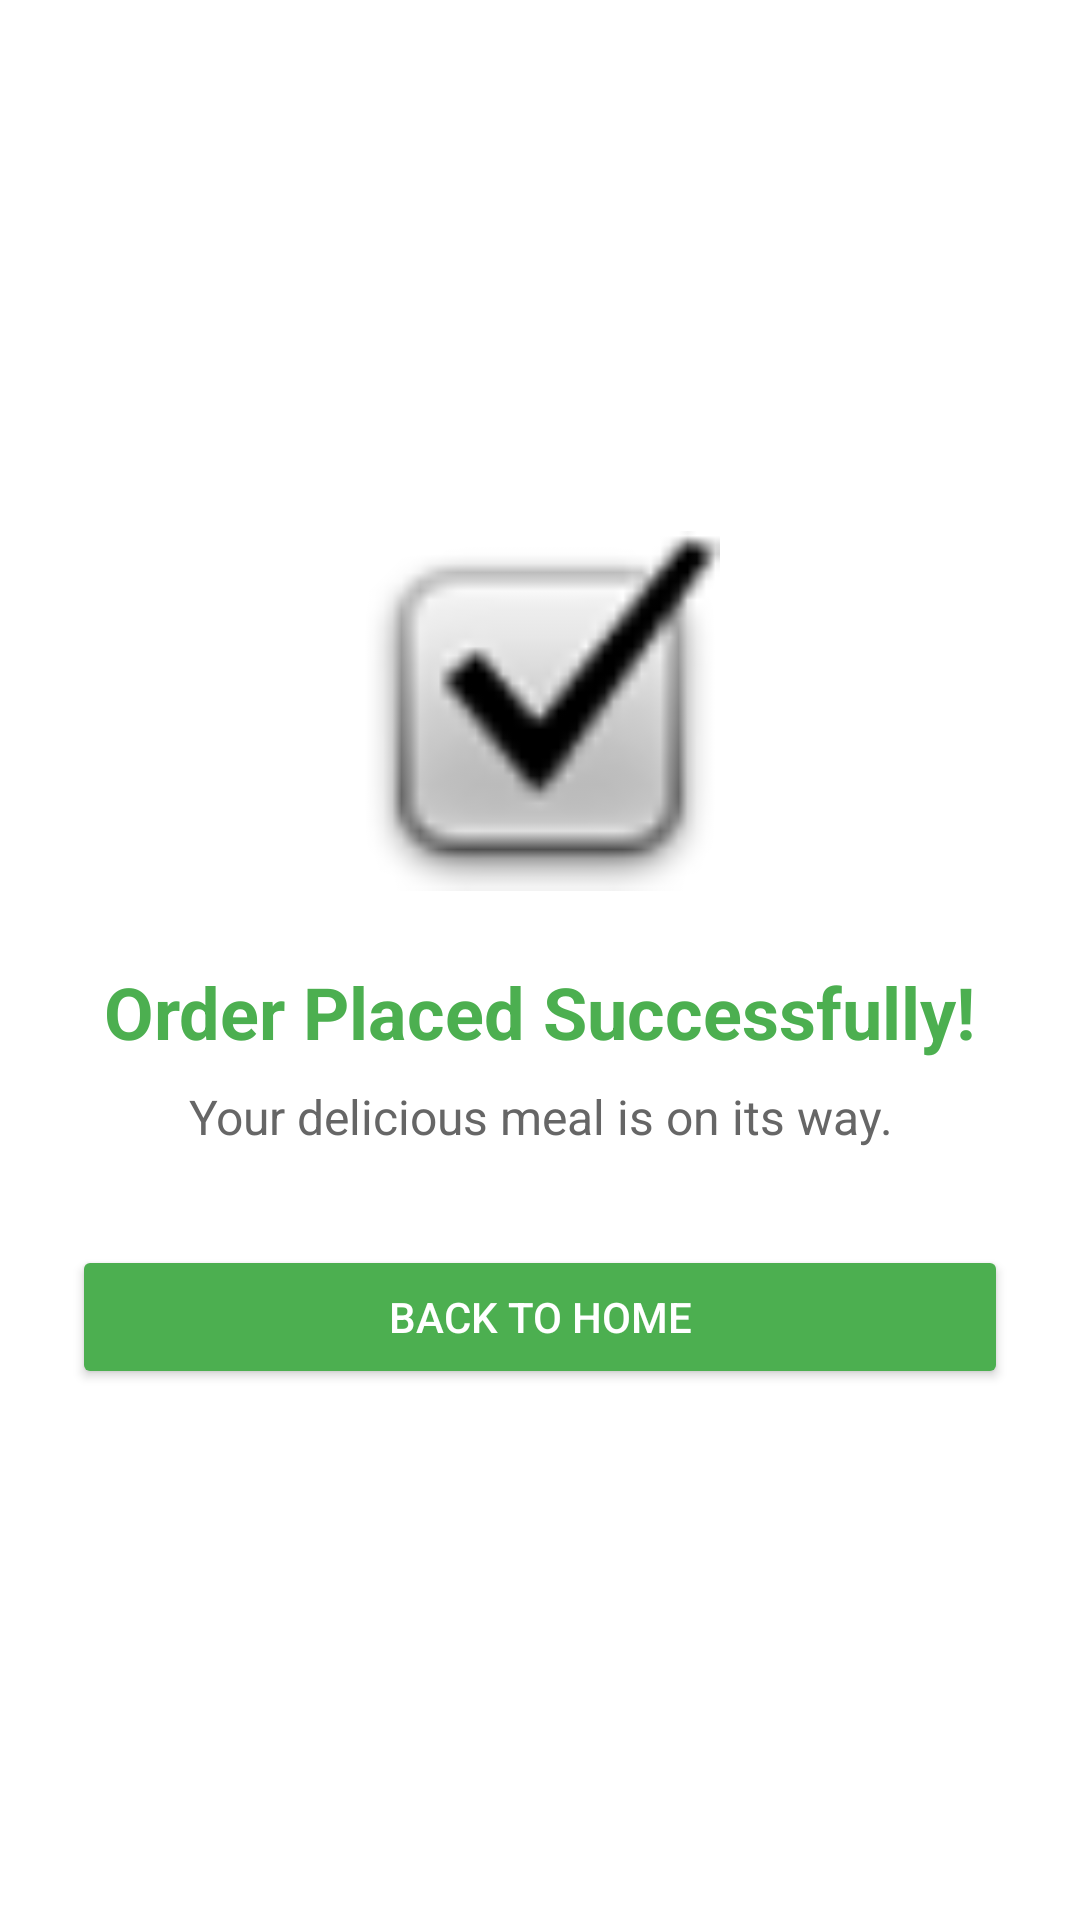

Here is an Android app screen rendered from its layout file. Give the layout XML and the strings, colors and styles it references.
<!-- AndroidManifest.xml: application theme Theme.HomeSweetHome -->
<!-- res/layout/activity_order_success.xml -->
<?xml version="1.0" encoding="utf-8"?>
<LinearLayout xmlns:android="http://schemas.android.com/apk/res/android"
    android:layout_width="match_parent"
    android:layout_height="match_parent"
    android:orientation="vertical"
    android:gravity="center"
    android:padding="24dp"
    android:background="#FFFFFF">

    <ImageView
        android:layout_width="120dp"
        android:layout_height="120dp"
        android:src="@android:drawable/checkbox_on_background"
        android:layout_marginBottom="24dp" />

    <TextView
        android:layout_width="wrap_content"
        android:layout_height="wrap_content"
        android:text="Order Placed Successfully!"
        android:textSize="24sp"
        android:textStyle="bold"
        android:textColor="#4CAF50"
        android:layout_marginBottom="8dp" />

    <TextView
        android:layout_width="wrap_content"
        android:layout_height="wrap_content"
        android:text="Your delicious meal is on its way."
        android:textSize="16sp"
        android:textColor="#666666"
        android:gravity="center"
        android:layout_marginBottom="32dp" />

    <Button
        android:id="@+id/btnBackToHome"
        android:layout_width="match_parent"
        android:layout_height="wrap_content"
        android:text="Back to Home"
        android:backgroundTint="#4CAF50"
        android:textColor="#FFFFFF" />

</LinearLayout>
<!-- resources referenced by this layout -->
<resources>
  <style name="Theme.HomeSweetHome" parent="Theme.MaterialComponents.DayNight.NoActionBar">
          
          <item name="colorPrimary">@color/theme_primary</item>
          <item name="colorPrimaryVariant">@color/theme_dark_blue</item>
          <item name="colorOnPrimary">@color/white</item>
          
          <item name="colorSecondary">@color/theme_accent_orange</item>
          <item name="colorSecondaryVariant">@color/theme_accent_orange</item>
          <item name="colorOnSecondary">@color/black</item>
          
          <item name="android:statusBarColor">@color/theme_primary</item>
          
      </style>
  <color name="theme_primary">#0A1D37</color>
  <color name="theme_dark_blue">#0A1D37</color>
  <color name="white">#FFFFFFFF</color>
  <color name="theme_accent_orange">#FF5722</color>
  <color name="black">#FF000000</color>
</resources>
